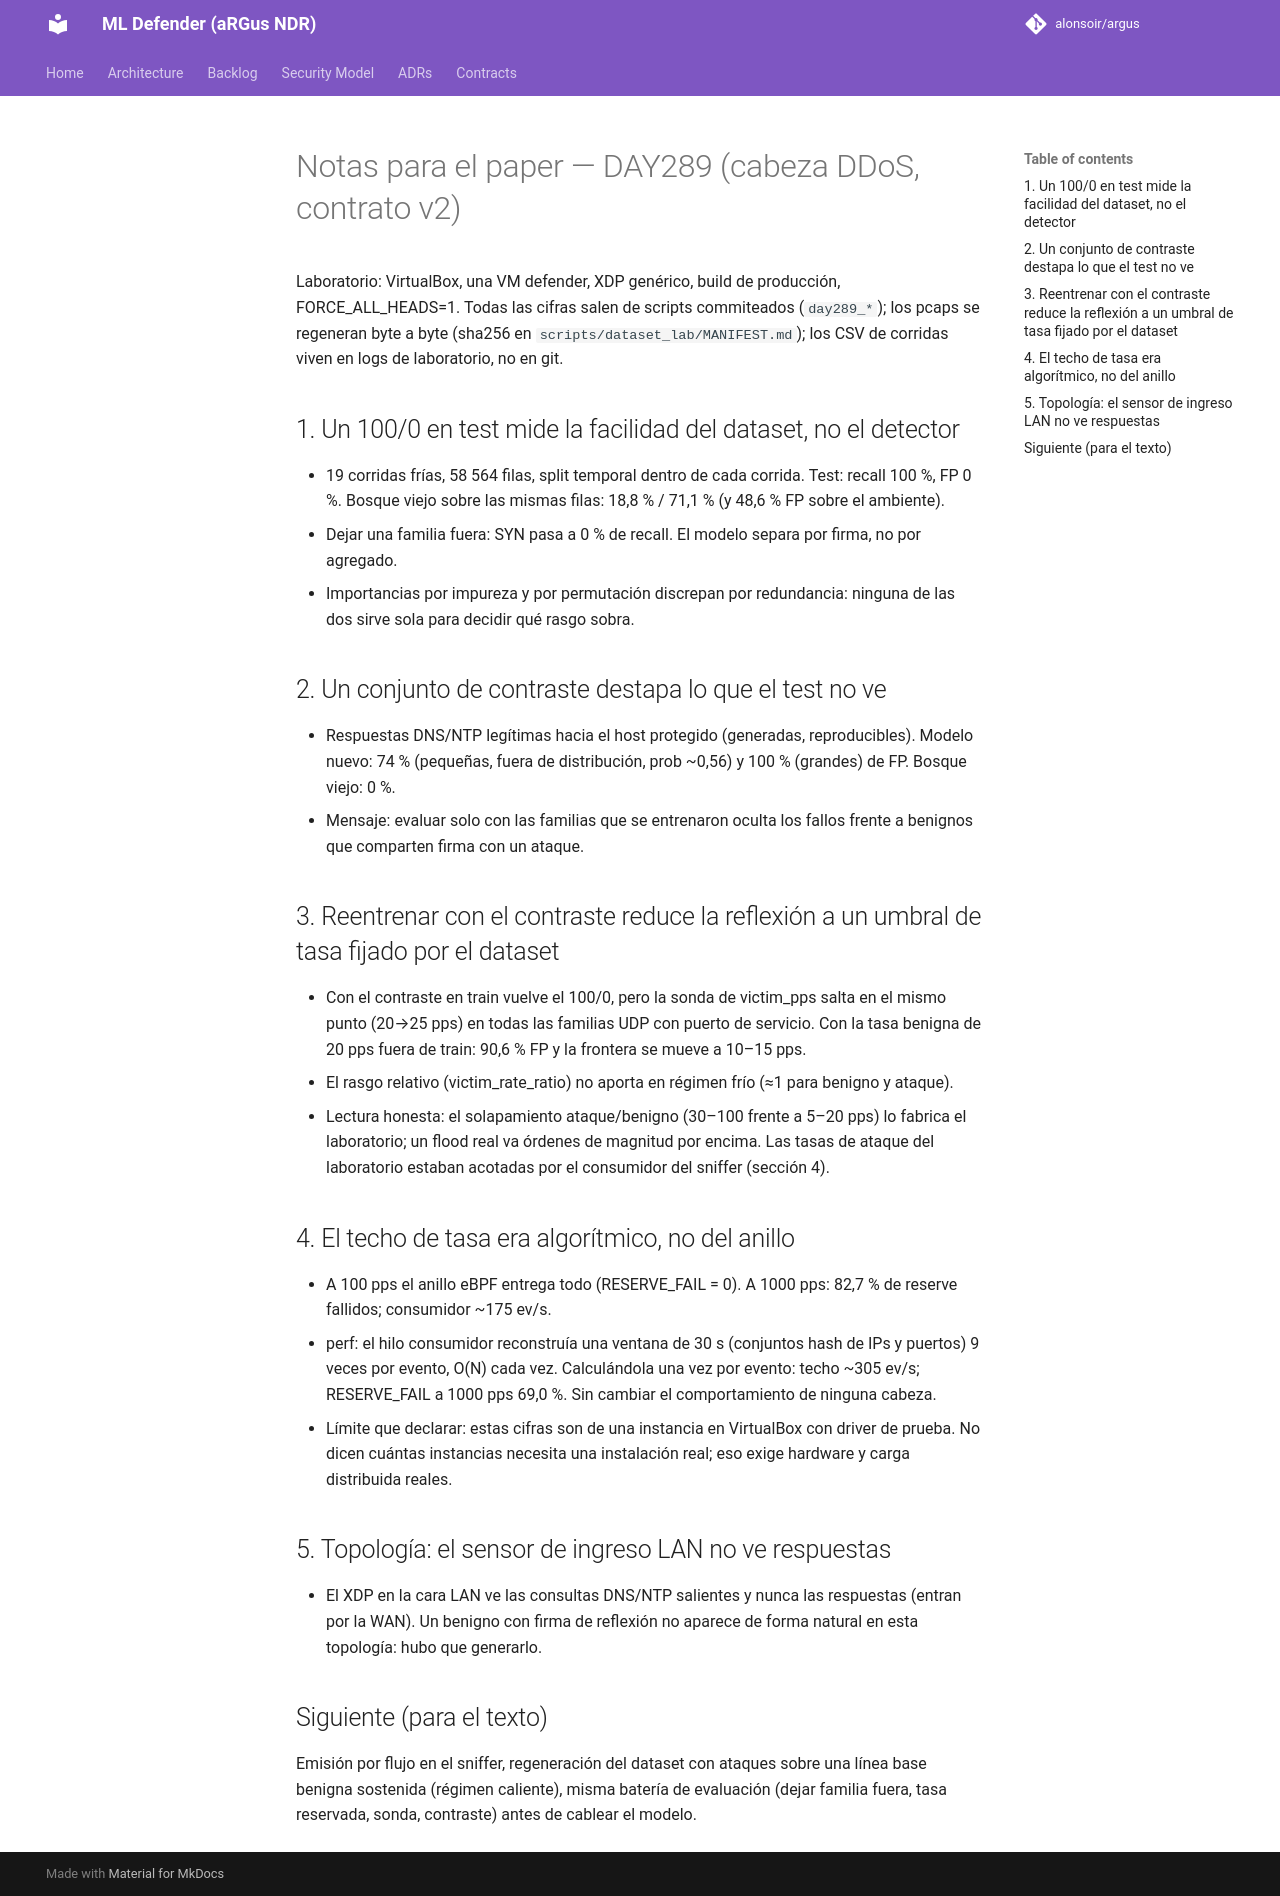

repository: alonsoir/argus · page: ml-heads/paper_notes_day289/index.html · generator: mkdocs

# Notas para el paper — DAY289 (cabeza DDoS, contrato v2)

Laboratorio: VirtualBox, una VM defender, XDP genérico, build de producción, FORCE_ALL_HEADS=1.
Todas las cifras salen de scripts commiteados (`day289_*`); los pcaps se regeneran byte a byte
(sha256 en `scripts/dataset_lab/MANIFEST.md`); los CSV de corridas viven en logs de laboratorio, no en git.

## 1. Un 100/0 en test mide la facilidad del dataset, no el detector
- 19 corridas frías, 58 564 filas, split temporal dentro de cada corrida. Test: recall 100 %, FP 0 %.
  Bosque viejo sobre las mismas filas: 18,8 % / 71,1 % (y 48,6 % FP sobre el ambiente).
- Dejar una familia fuera: SYN pasa a 0 % de recall. El modelo separa por firma, no por agregado.
- Importancias por impureza y por permutación discrepan por redundancia: ninguna de las dos sirve
  sola para decidir qué rasgo sobra.

## 2. Un conjunto de contraste destapa lo que el test no ve
- Respuestas DNS/NTP legítimas hacia el host protegido (generadas, reproducibles). Modelo nuevo:
  74 % (pequeñas, fuera de distribución, prob ~0,56) y 100 % (grandes) de FP. Bosque viejo: 0 %.
- Mensaje: evaluar solo con las familias que se entrenaron oculta los fallos frente a benignos que
  comparten firma con un ataque.

## 3. Reentrenar con el contraste reduce la reflexión a un umbral de tasa fijado por el dataset
- Con el contraste en train vuelve el 100/0, pero la sonda de victim_pps salta en el mismo punto
  (20→25 pps) en todas las familias UDP con puerto de servicio. Con la tasa benigna de 20 pps fuera de
  train: 90,6 % FP y la frontera se mueve a 10–15 pps.
- El rasgo relativo (victim_rate_ratio) no aporta en régimen frío (≈1 para benigno y ataque).
- Lectura honesta: el solapamiento ataque/benigno (30–100 frente a 5–20 pps) lo fabrica el
  laboratorio; un flood real va órdenes de magnitud por encima. Las tasas de ataque del laboratorio
  estaban acotadas por el consumidor del sniffer (sección 4).

## 4. El techo de tasa era algorítmico, no del anillo
- A 100 pps el anillo eBPF entrega todo (RESERVE_FAIL = 0). A 1000 pps: 82,7 % de reserve fallidos;
  consumidor ~175 ev/s.
- perf: el hilo consumidor reconstruía una ventana de 30 s (conjuntos hash de IPs y puertos) 9 veces
  por evento, O(N) cada vez. Calculándola una vez por evento: techo ~305 ev/s; RESERVE_FAIL a 1000 pps
  69,0 %. Sin cambiar el comportamiento de ninguna cabeza.
- Límite que declarar: estas cifras son de una instancia en VirtualBox con driver de prueba. No dicen
  cuántas instancias necesita una instalación real; eso exige hardware y carga distribuida reales.

## 5. Topología: el sensor de ingreso LAN no ve respuestas
- El XDP en la cara LAN ve las consultas DNS/NTP salientes y nunca las respuestas (entran por la WAN).
  Un benigno con firma de reflexión no aparece de forma natural en esta topología: hubo que generarlo.

## Siguiente (para el texto)
Emisión por flujo en el sniffer, regeneración del dataset con ataques sobre una línea base benigna
sostenida (régimen caliente), misma batería de evaluación (dejar familia fuera, tasa reservada,
sonda, contraste) antes de cablear el modelo.
